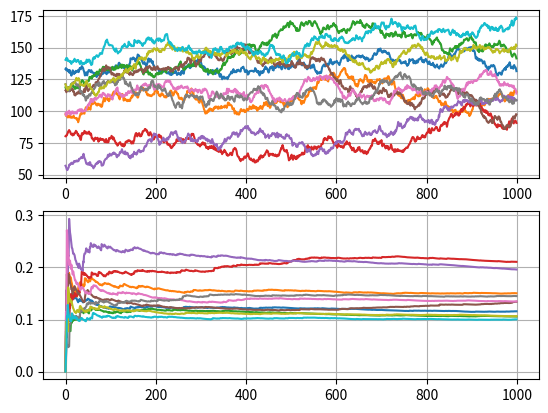

Here is the Python script that generated this plot:
#! /usr/bin/env python
# -*- coding: utf-8 -*-
#
# Methods to calculate yearly volatility based on daily prices
#
# [redacted]
#

import numpy as np

# Prices should contain one row per stock, maximum, and has to be in matrix-shape.
def sigma_yearly_from_daily_prices(prices):
    assert len(prices.shape) > 1, "prices is not in Matrix shape!"

    N_days = prices.shape[1]

    # Calculate the logarithmic daily return:
    R = np.ones(prices.shape)
    R[:, 1:] = prices[:, 1:] / prices[:, 0:-1]
    Rln = np.log(R)

    # From this, get the standard deviation up to that point:
    sigma = np.zeros(prices.shape)
    for k in range(1, N_days):
        sigma[:, k] = np.std(Rln[:, 0:k + 1], axis=1)

    # And now return the yearly standard deviation from that:
    return sigma * np.sqrt(252)


def generate_stock_prices(num_of_stocks=10, num_of_days=1000):
    changes = np.random.randn(num_of_stocks * num_of_days).reshape((num_of_stocks, num_of_days))
    prices = changes.cumsum(axis=1) + np.random.random_integers(50, 150, num_of_stocks).reshape((num_of_stocks, 1))

    return np.clip(prices, 1e-6, np.inf)


if __name__ == '__main__':
    prices = generate_stock_prices()

    s = sigma_yearly_from_daily_prices(prices)

    import matplotlib.pyplot as plt
    plt.figure()
    plt.subplot(211)
    plt.plot(prices.T)
    plt.grid(True)
    plt.subplot(212)
    plt.plot(s.T)
    plt.grid(True)
    plt.show()
